Image classification data set "data" (LUMIERE05/ANN-dog_and_cat_classifier on GitHub). Class labels (2): cats without background, dogs without background.

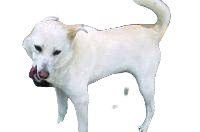
Label: dogs without background

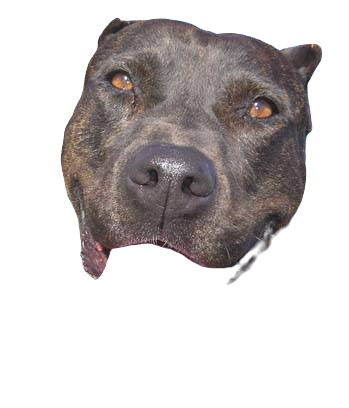
Label: dogs without background

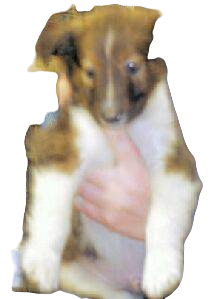
Label: dogs without background

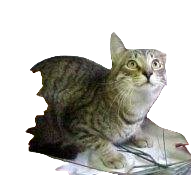
Label: cats without background

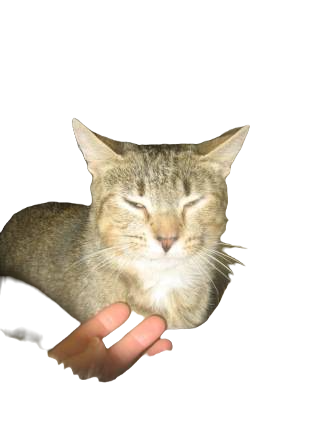
Label: cats without background

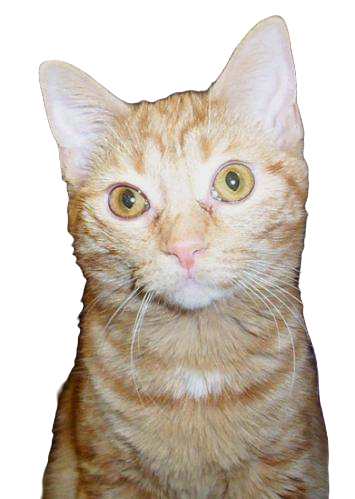
Label: cats without background
